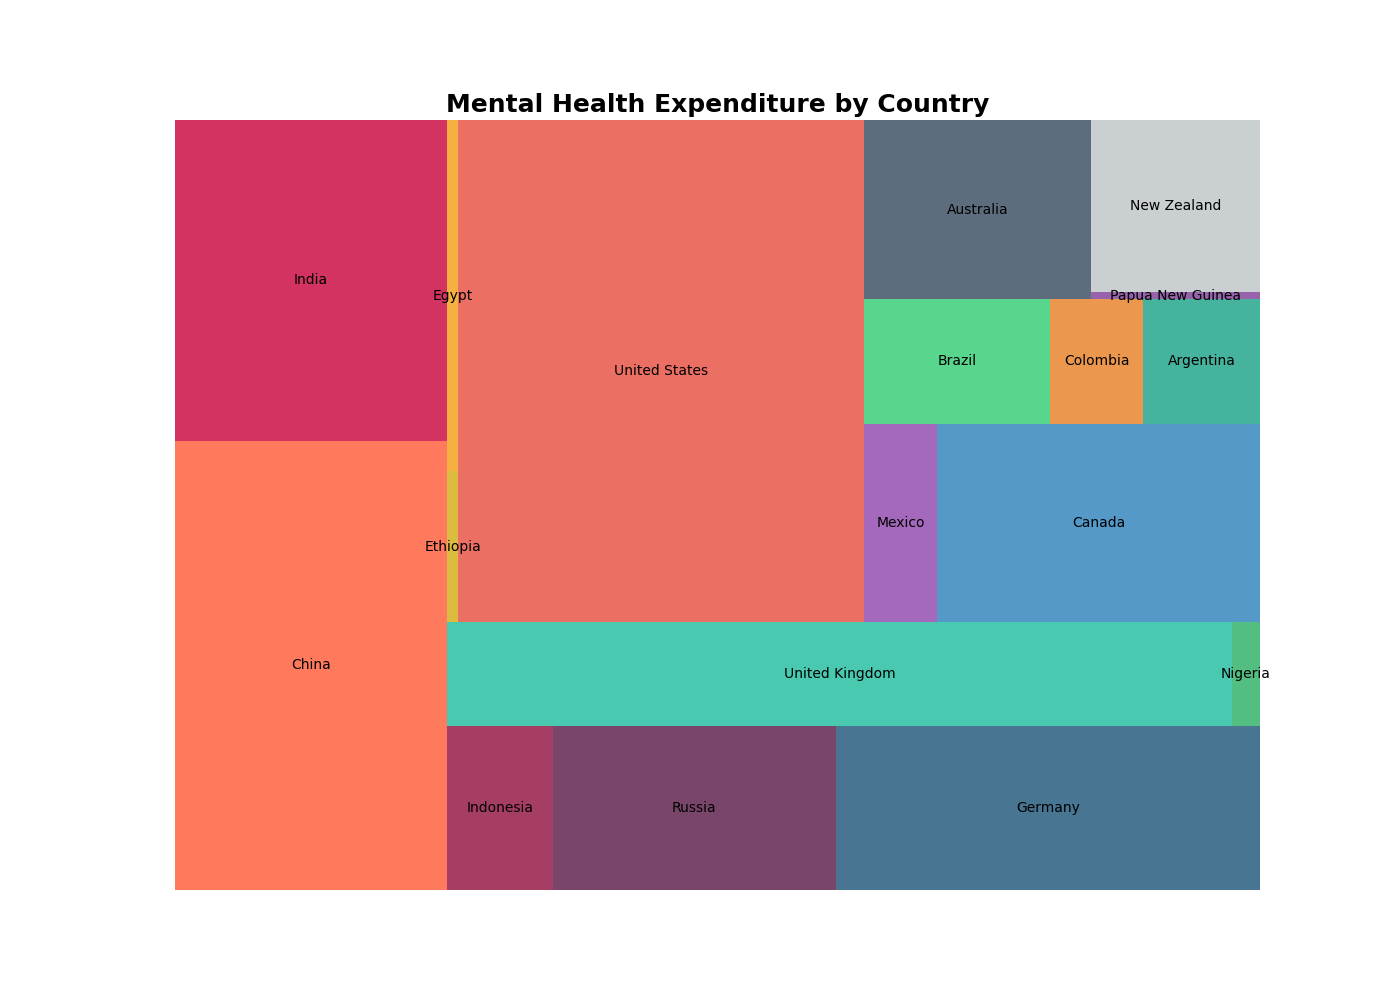

Data behind this chart, as committed beside it:
Continent, Country, Mental_Health_Expenditure
Asia, China, 21000
Asia, India, 15000
Asia, Indonesia, 3000
Europe, Russia, 8000
Europe, Germany, 12000
Europe, United Kingdom, 14000
Africa, Nigeria, 500
Africa, Ethiopia, 300
Africa, Egypt, 700
North America, United States, 35000
North America, Mexico, 2500
North America, Canada, 11000
South America, Brazil, 4000
South America, Colombia, 2000
South America, Argentina, 2500
Oceania, Australia, 7000
Oceania, Papua New Guinea, 200
Oceania, New Zealand, 5000
